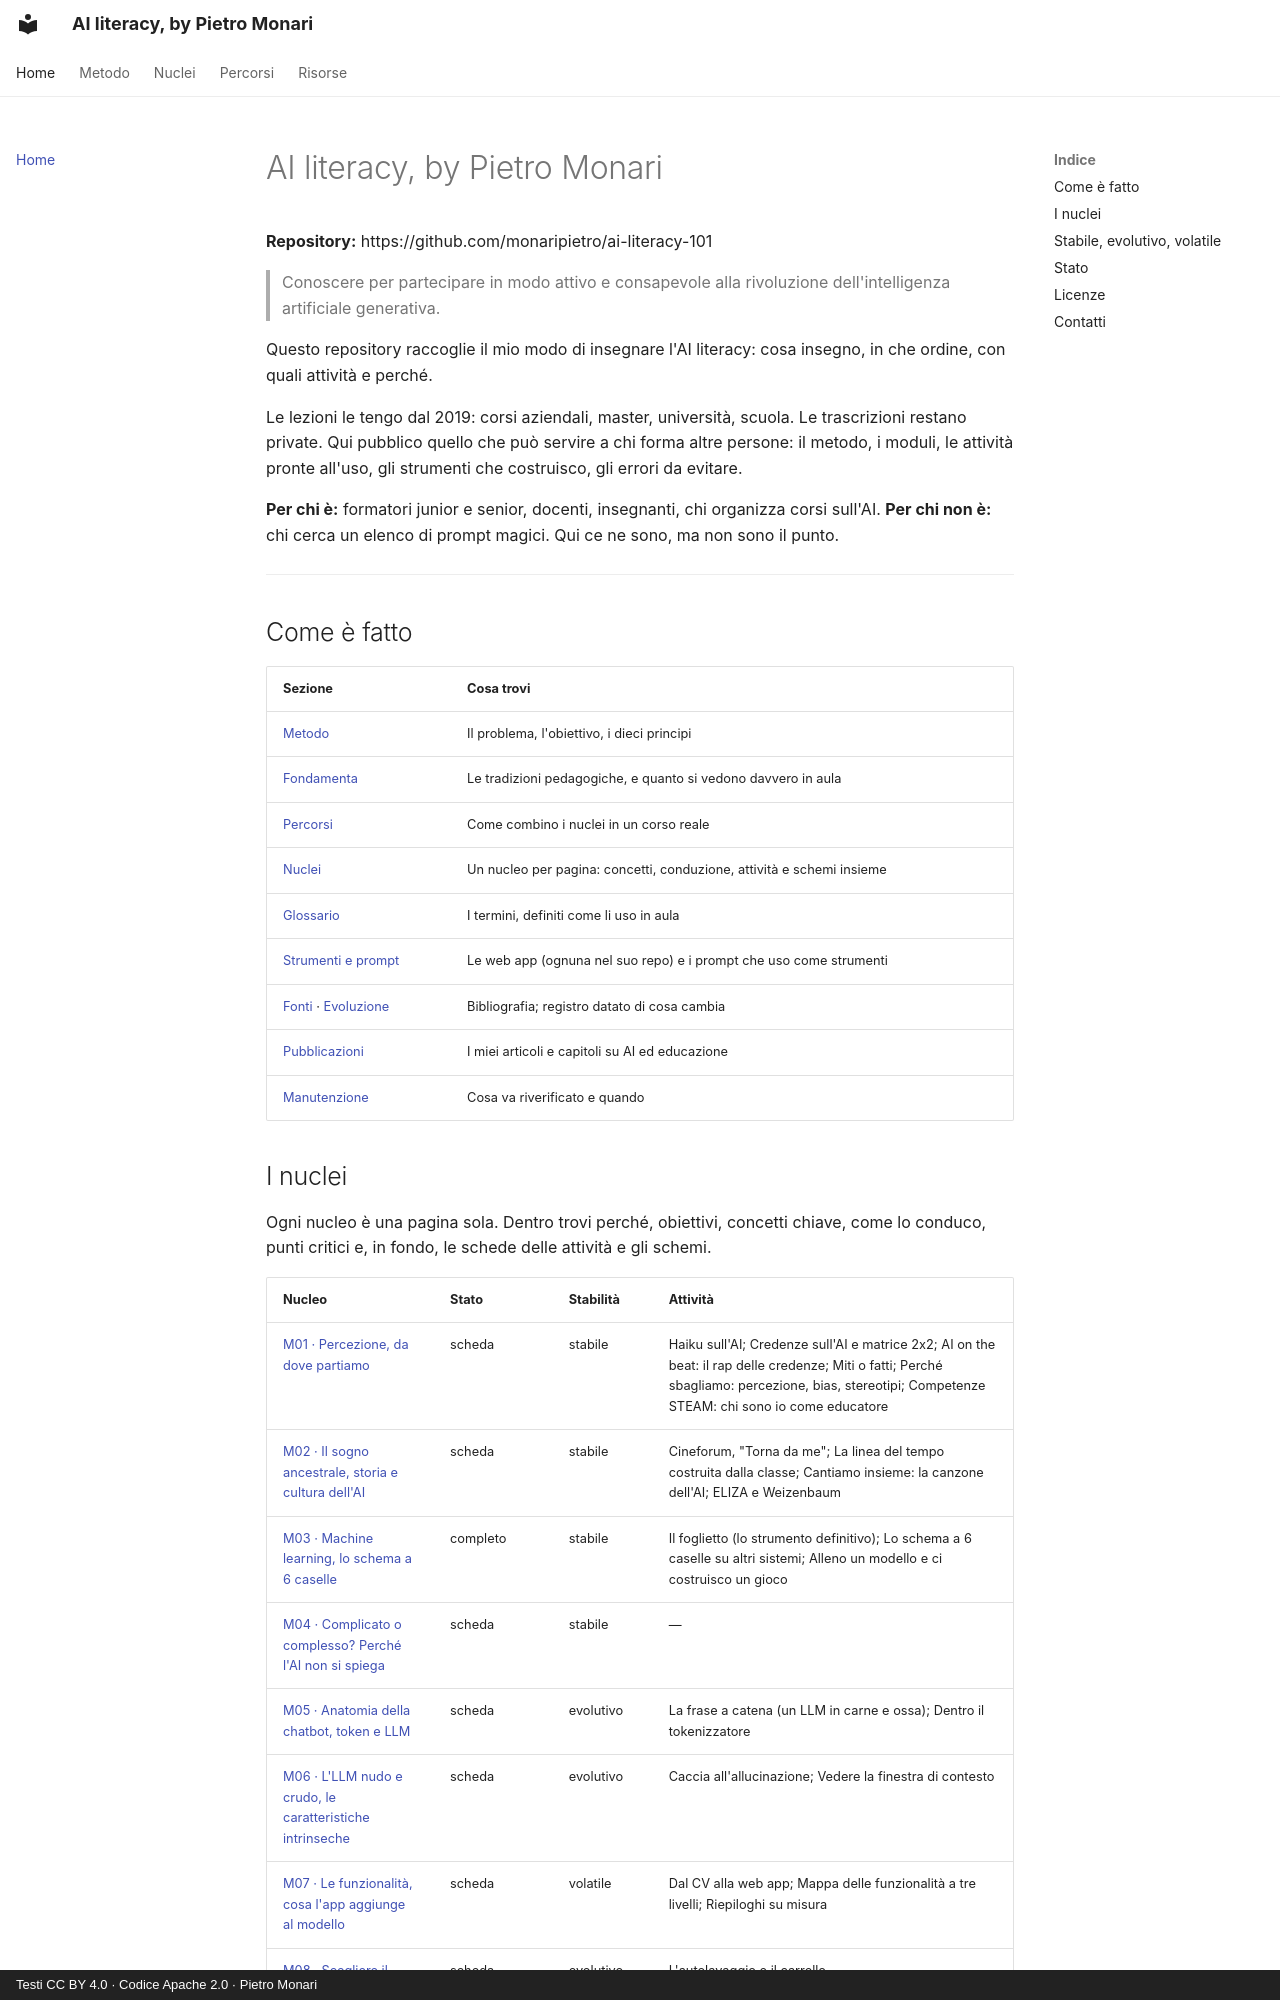

repository: monaripietro/ai-literacy-101 · page: index.html · generator: mkdocs · copyright: Testi CC BY 4.0 · Codice Apache 2.0 · Pietro Monari

# AI literacy, by Pietro Monari

**Repository:** https://github.com/monaripietro/ai-literacy-101

> Conoscere per partecipare in modo attivo e consapevole alla rivoluzione dell'intelligenza artificiale generativa.

Questo repository raccoglie il mio modo di insegnare l'AI literacy: cosa insegno, in che ordine, con quali attività e perché.

Le lezioni le tengo dal 2019: corsi aziendali, master, università, scuola. Le trascrizioni restano private. Qui pubblico quello che può servire a chi forma altre persone: il metodo, i moduli, le attività pronte all'uso, gli strumenti che costruisco, gli errori da evitare.

**Per chi è:** formatori junior e senior, docenti, insegnanti, chi organizza corsi sull'AI.
**Per chi non è:** chi cerca un elenco di prompt magici. Qui ce ne sono, ma non sono il punto.

---

## Come è fatto

| Sezione | Cosa trovi |
|---|---|
| [Metodo](metodo.md) | Il problema, l'obiettivo, i dieci principi |
| [Fondamenta](fondamenta.md) | Le tradizioni pedagogiche, e quanto si vedono davvero in aula |
| [Percorsi](percorsi/laboratorio-universitario.md) | Come combino i nuclei in un corso reale |
| [Nuclei](#nuclei) | Un nucleo per pagina: concetti, conduzione, attività e schemi insieme |
| [Glossario](glossario.md) | I termini, definiti come li uso in aula |
| [Strumenti e prompt](strumenti.md) | Le web app (ognuna nel suo repo) e i prompt che uso come strumenti |
| [Fonti](fonti.md) · [Evoluzione](evoluzione.md) | Bibliografia; registro datato di cosa cambia |
| [Pubblicazioni](pubblicazioni.md) | I miei articoli e capitoli su AI ed educazione |
| [Manutenzione](manutenzione.md) | Cosa va riverificato e quando |
